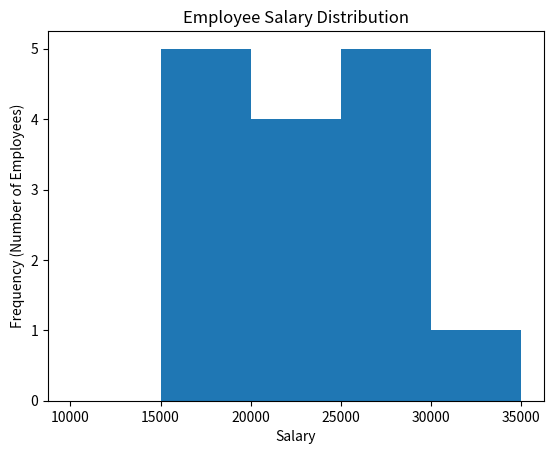

Write Python code to recreate this figure.
import matplotlib.pyplot as plt

salary = [15000, 16000, 17000, 18000, 19000,
          21000, 22000, 23000, 24000, 25000,
          26000, 27000, 28000, 29000, 30000]

bins = [10000, 15000, 20000, 25000, 30000, 35000]

plt.hist(salary, bins=bins)

plt.xlabel("Salary")
plt.ylabel("Frequency (Number of Employees)")
plt.title("Employee Salary Distribution")

plt.show()
